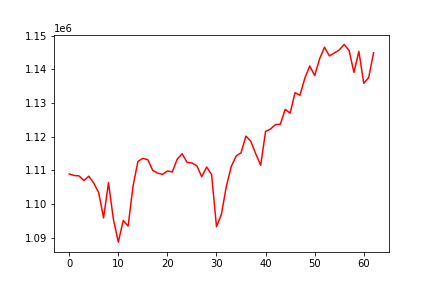

The data file committed next to this chart (first rows):
, 0
0, 1108918
1, 1108464
2, 1108340
3, 1106967
4, 1108257
5, 1106197
6, 1103369
7, 1095875
8, 1106319
9, 1095460
10, 1088678
11, 1095080
12, 1093463
13, 1105320
14, 1112665
15, 1113538
16, 1113162
17, 1110012
18, 1109159
19, 1108810
20, 1109793
21, 1109544
22, 1113330
23, 1114917
24, 1112383
25, 1112182
26, 1111343
27, 1108095
28, 1110971
29, 1108725
30, 1093294
31, 1096966
32, 1105182
33, 1111082
34, 1114232
35, 1115223
36, 1120160
37, 1118582
38, 1114878
39, 1111508
40, 1121557
41, 1122255
42, 1123588
43, 1123683
44, 1128096
45, 1126979
46, 1133052
47, 1132291
48, 1137375
49, 1140990
50, 1138142
51, 1143080
52, 1146556
53, 1143968
54, 1144834
55, 1145742
56, 1147381
57, 1145611
58, 1139103
59, 1145316
... 3 more rows
